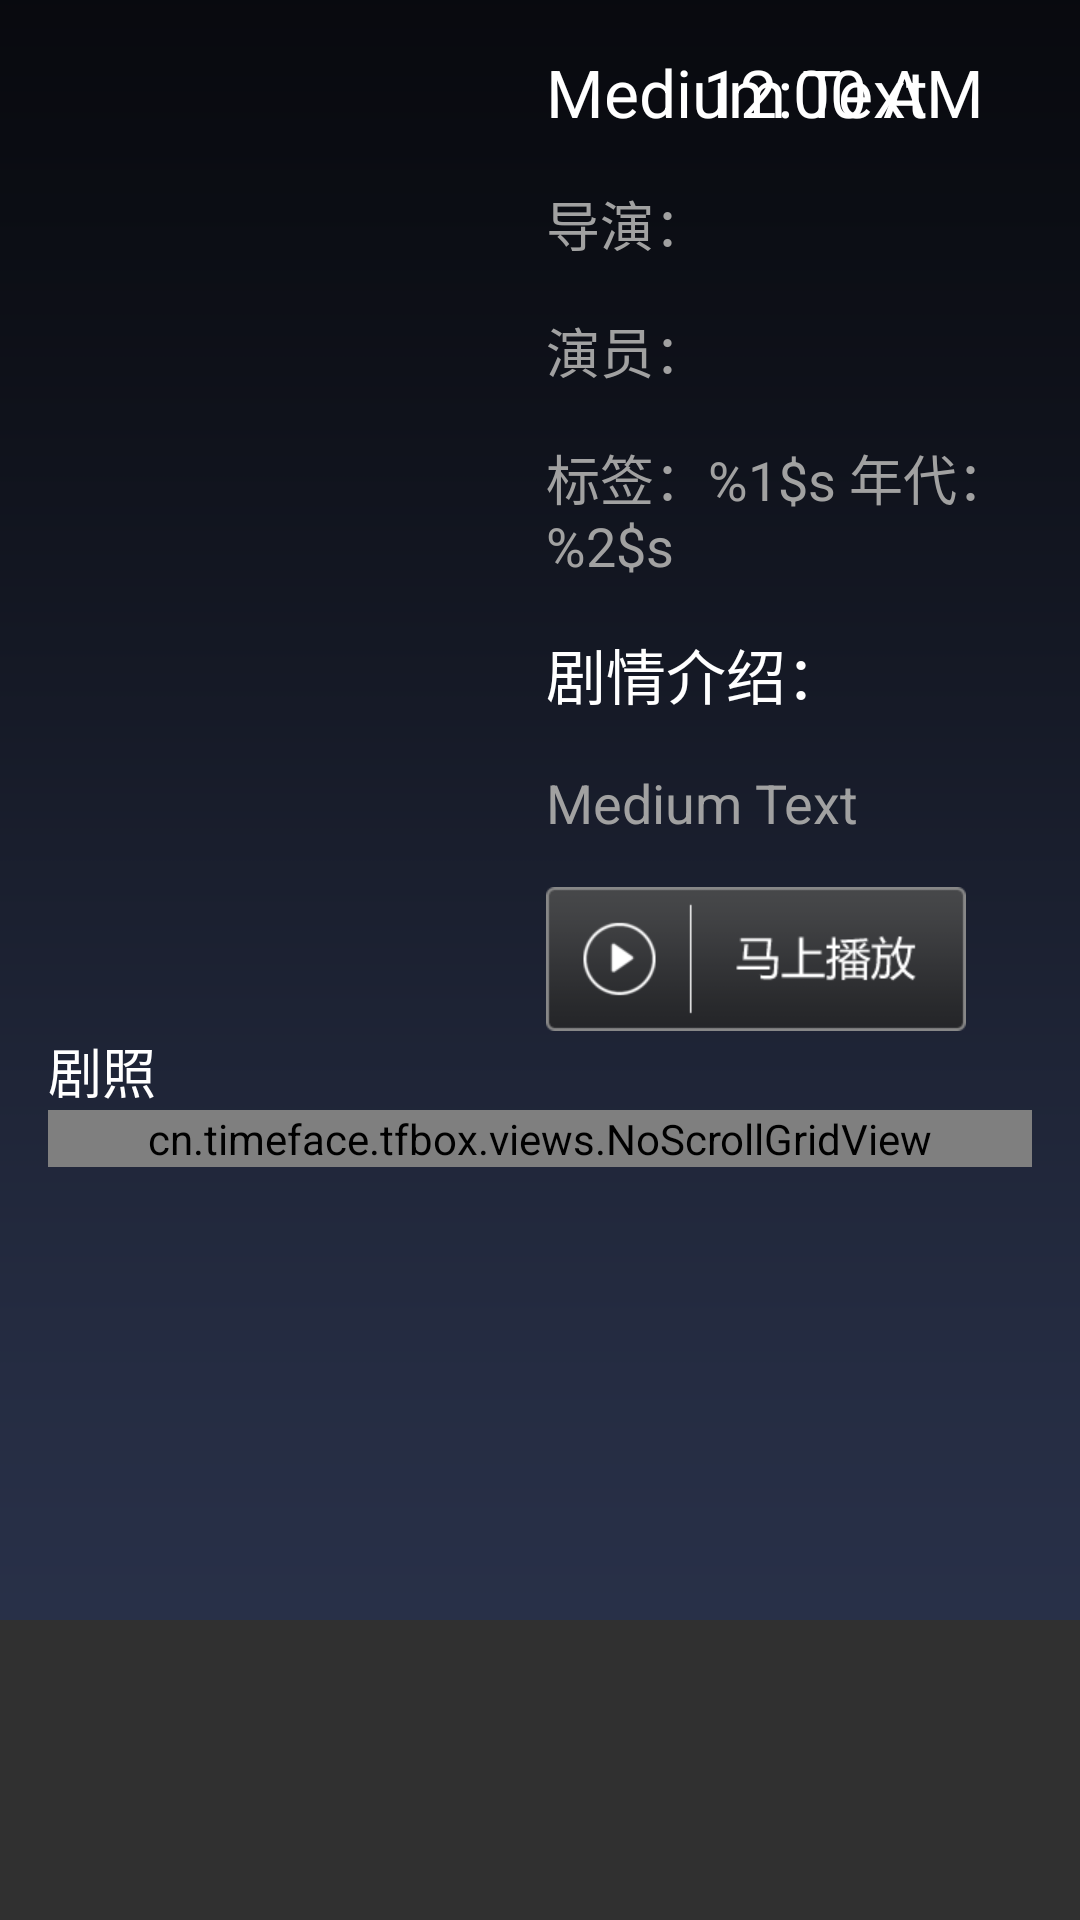

Here is an Android app screen rendered from its layout file. Give the layout XML and the strings, colors and styles it references.
<!-- AndroidManifest.xml: application theme AppTheme -->
<!-- res/layout/activity_detail.xml -->
<ScrollView xmlns:android="http://schemas.android.com/apk/res/android"
    xmlns:tools="http://schemas.android.com/tools"
    android:id="@+id/gvMain"
    android:layout_width="match_parent"
    android:layout_height="match_parent">

    <LinearLayout
        android:layout_width="match_parent"
        android:layout_height="match_parent"
        android:background="@drawable/bg"
        android:orientation="vertical"
        tools:context="cn.timeface.tfbox.activities.DetailActivity">


        <LinearLayout
            android:id="@+id/llTop"
            android:layout_width="match_parent"
            android:layout_height="wrap_content"
            android:layout_alignParentTop="true"
            android:layout_marginLeft="16dp"
            android:layout_marginRight="16dp"
            android:layout_marginTop="16dp"
            android:orientation="horizontal">

            <LinearLayout
                android:layout_width="150dp"
                android:layout_height="wrap_content"
                android:layout_marginRight="16dp"
                android:orientation="vertical">

                <ImageView
                    android:id="@+id/ivConer"
                    android:layout_width="150dp"
                    android:layout_height="wrap_content" />

                <ImageView
                    android:id="@+id/ivConerReflection"
                    android:layout_width="150dp"
                    android:layout_height="wrap_content" />

            </LinearLayout>


            <LinearLayout
                android:layout_width="match_parent"
                android:layout_height="wrap_content"
                android:orientation="vertical">

                <RelativeLayout
                    android:layout_width="match_parent"
                    android:layout_height="wrap_content">

                    <TextView
                        android:id="@+id/tvName"
                        android:layout_width="wrap_content"
                        android:layout_height="wrap_content"
                        android:layout_centerVertical="true"
                        android:text="Medium Text"
                        android:textAppearance="?android:attr/textAppearanceLarge"
                        android:textColor="@android:color/white" />

                    <TextClock
                        android:id="@+id/textClock"
                        android:layout_width="wrap_content"
                        android:layout_height="wrap_content"
                        android:layout_alignParentRight="true"
                        android:layout_centerVertical="true"
                        android:layout_marginRight="16dp"
                        android:textAppearance="?android:attr/textAppearanceLarge" />
                </RelativeLayout>

                <RelativeLayout
                    android:layout_width="match_parent"
                    android:layout_height="wrap_content"
                    android:layout_marginBottom="16dp"
                    android:layout_marginTop="16dp"
                    android:orientation="horizontal">

                    <TextView
                        android:id="@+id/textView3"
                        android:layout_width="wrap_content"
                        android:layout_height="wrap_content"
                        android:text="导演："
                        android:textAppearance="?android:attr/textAppearanceMedium"
                        android:textColor="@color/text_color1" />

                    <LinearLayout
                        android:id="@+id/directorContainer"
                        android:layout_width="match_parent"
                        android:layout_height="wrap_content"
                        android:layout_centerVertical="true"
                        android:layout_toRightOf="@+id/textView3"
                        android:orientation="horizontal">


                    </LinearLayout>


                </RelativeLayout>

                <LinearLayout
                    android:layout_width="match_parent"
                    android:layout_height="wrap_content"
                    android:orientation="horizontal">

                    <TextView
                        android:id="@+id/textView4"
                        android:layout_width="wrap_content"
                        android:layout_height="wrap_content"
                        android:text="演员："
                        android:textAppearance="?android:attr/textAppearanceMedium"
                        android:textColor="@color/text_color1" />

                    <LinearLayout
                        android:id="@+id/actContainer"
                        android:layout_width="match_parent"
                        android:layout_height="wrap_content"
                        android:layout_centerVertical="true"
                        android:layout_toRightOf="@+id/textView4"
                        android:orientation="horizontal">


                    </LinearLayout>


                </LinearLayout>

                <TextView
                    android:id="@+id/tvOtherInfo"
                    android:layout_width="wrap_content"
                    android:layout_height="wrap_content"
                    android:layout_marginBottom="16dp"
                    android:layout_marginTop="16dp"
                    android:text="@string/detail_other_info"
                    android:textAppearance="?android:attr/textAppearanceMedium"
                    android:textColor="@color/text_color1" />

                <TextView
                    android:id="@+id/textView"
                    android:layout_width="wrap_content"
                    android:layout_height="wrap_content"
                    android:text="剧情介绍："
                    android:textColor="@android:color/white"
                    android:textSize="20sp" />

                <TextView
                    android:id="@+id/tvSummary"
                    android:layout_width="wrap_content"
                    android:layout_height="wrap_content"
                    android:layout_marginBottom="16dp"
                    android:layout_marginTop="16dp"
                    android:ellipsize="end"
                    android:lineSpacingMultiplier="1.4"
                    android:maxLines="5"
                    android:text="Medium Text"
                    android:textAppearance="?android:attr/textAppearanceMedium"
                    android:textColor="@color/text_color1" />

                <LinearLayout
                    android:layout_width="match_parent"
                    android:layout_height="wrap_content"
                    android:orientation="horizontal">

                    <Button
                        android:id="@+id/btnPlay"
                        android:layout_width="wrap_content"
                        android:layout_height="wrap_content"
                        android:background="@drawable/selector_detail_play"
                        android:clickable="true"
                        android:onClick="onPlay" />

                    <Button
                        android:id="@+id/btnCollect"
                        android:layout_width="wrap_content"
                        android:layout_height="wrap_content"
                        android:layout_marginLeft="32dp"
                        android:background="@drawable/selector_detail_collect"
                        android:clickable="true"
                        android:onClick="onCollect" />

                </LinearLayout>
            </LinearLayout>
        </LinearLayout>

        <TextView
            android:layout_width="wrap_content"
            android:layout_height="wrap_content"
            android:layout_marginLeft="16dp"
            android:layout_marginRight="16dp"
            android:text="剧照"
            android:textAppearance="?android:attr/textAppearanceMedium"
            android:textColor="@android:color/white" />

        <cn.timeface.tfbox.views.NoScrollGridView
            android:id="@+id/gvPhotos"
            android:layout_marginLeft="16dp"
            android:layout_marginRight="16dp"
            android:numColumns="4"
            android:layout_width="match_parent"
            android:layout_height="wrap_content" />

    </LinearLayout>

</ScrollView>
<!-- resources referenced by this layout -->
<resources>
  <color name="text_color1">#a1a1a1</color>
  <!-- drawable bg: png bitmap (drawable-xhdpi, 9775 bytes) -->
  <!-- drawable selector_detail_collect (drawable) -->
  <?xml version="1.0" encoding="utf-8"?>
  <selector xmlns:android="http://schemas.android.com/apk/res/android">
          <item android:state_checked="true" android:drawable="@drawable/detail_collect_sel"/>
          <item android:state_selected="true" android:drawable="@drawable/detail_collect_sel"/>
          <item android:state_pressed="true" android:drawable="@drawable/detail_collect_sel"/>
          <item  android:drawable="@drawable/detail_collect_nor"/>
  </selector>
  <!-- drawable selector_detail_play (drawable) -->
  <?xml version="1.0" encoding="utf-8"?>
  <selector xmlns:android="http://schemas.android.com/apk/res/android">
  
      <item android:drawable="@drawable/detail_play_sel" android:state_checked="true" />
      <item android:drawable="@drawable/detail_play_sel" android:state_selected="true" />
      <item android:drawable="@drawable/detail_play_sel" android:state_pressed="true" />
      <item android:drawable="@drawable/detail_play_nor" />
  </selector>
  <string name="detail_other_info">标签：%1$s   年代：%2$s</string>
  <style name="AppTheme" parent="Theme.AppCompat.NoActionBar">
          
      </style>
  <!-- drawable detail_collect_sel: png bitmap (drawable-xhdpi, 7863 bytes) -->
  <!-- drawable detail_collect_nor: png bitmap (drawable-xhdpi, 6216 bytes) -->
  <!-- drawable detail_play_sel: png bitmap (drawable-xhdpi, 8305 bytes) -->
  <!-- drawable detail_play_nor: png bitmap (drawable-xhdpi, 6988 bytes) -->
</resources>
